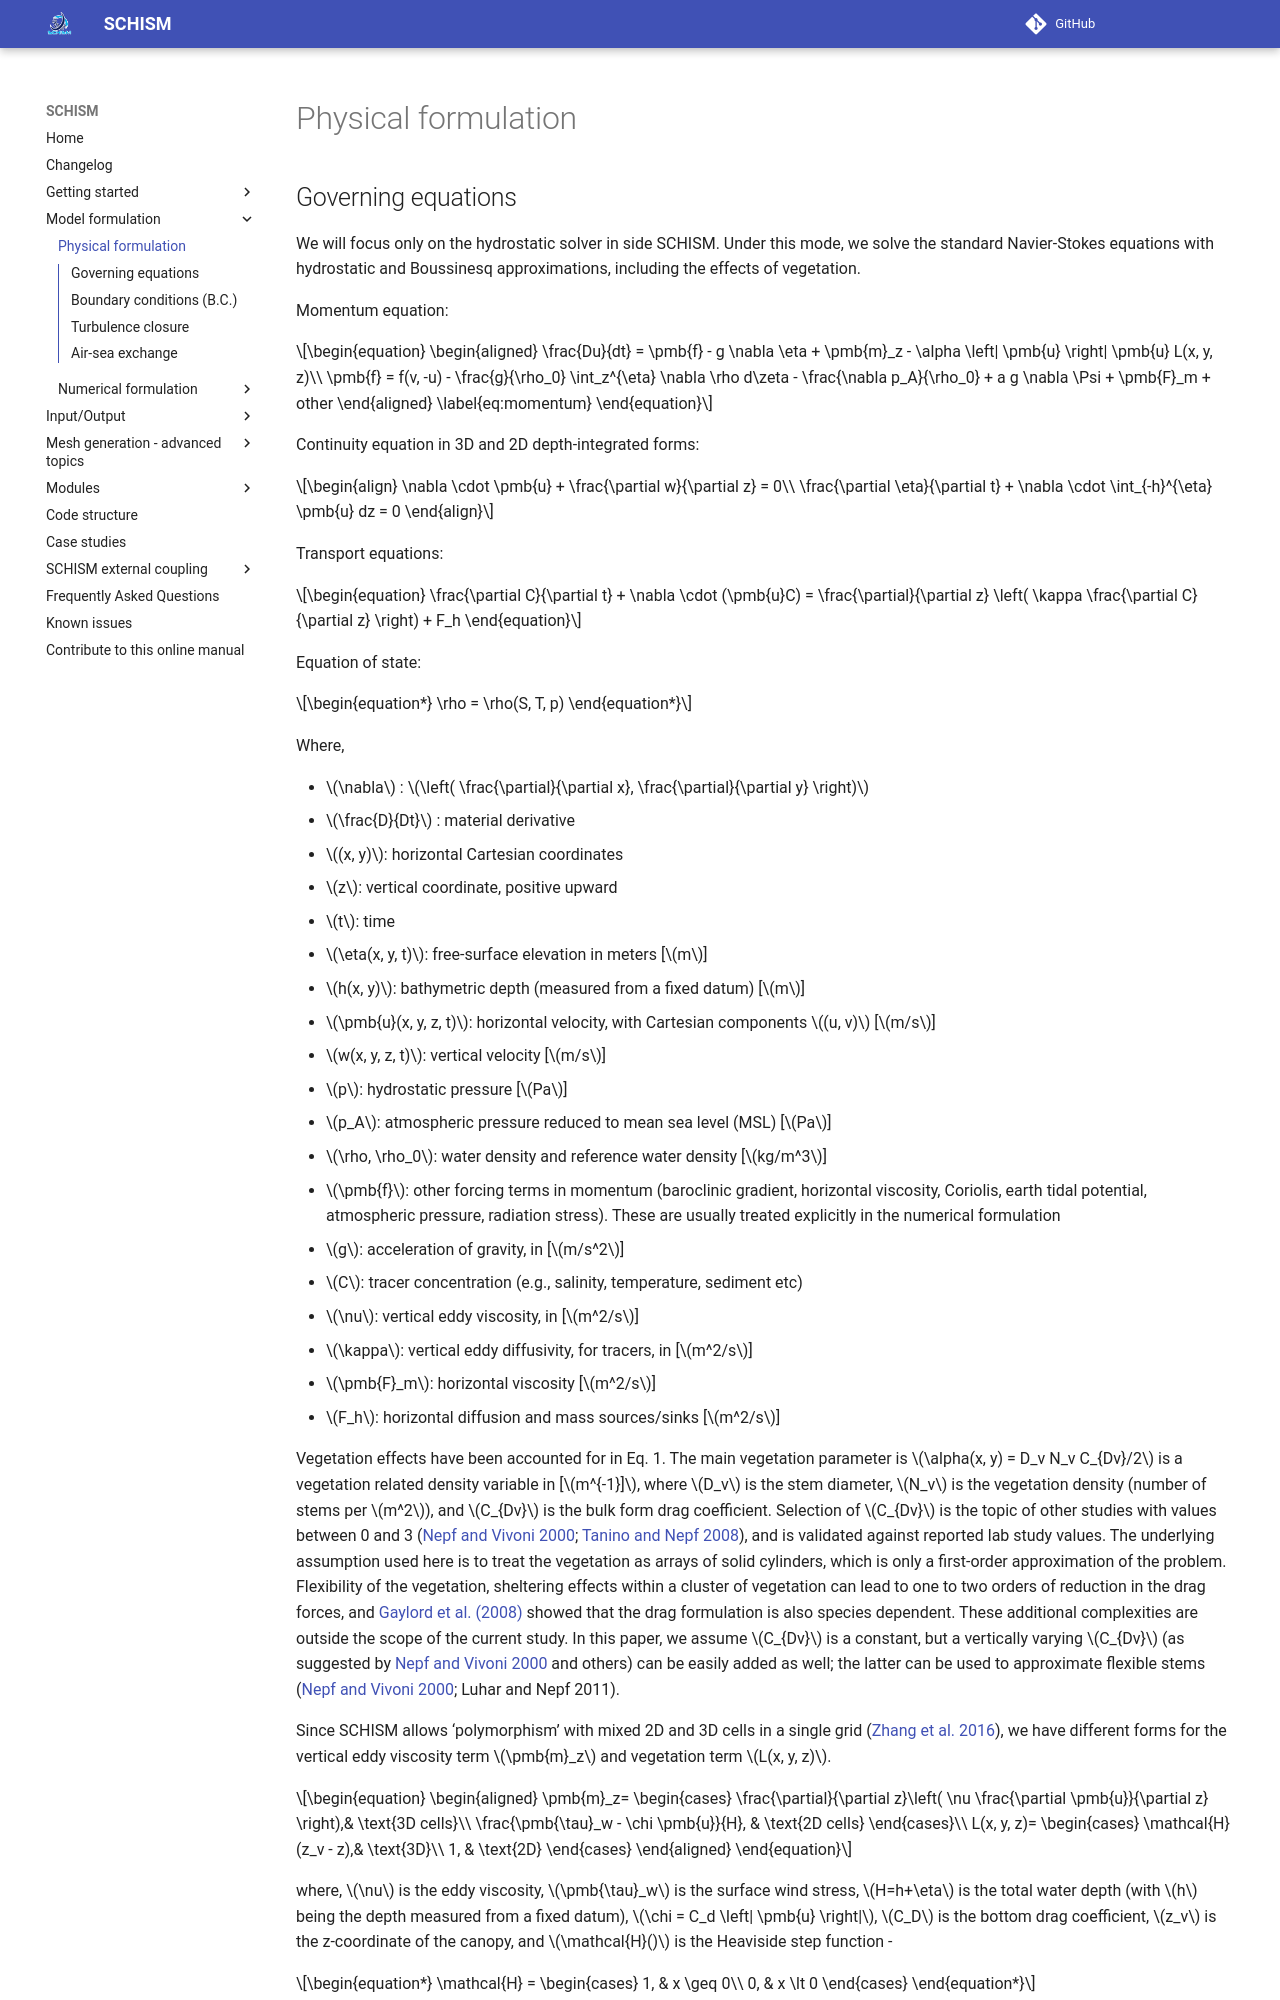

repository: schism-dev/schism · page: master/schism/physical-formulation.html · generator: mkdocs

## Governing equations
We will focus only on the hydrostatic solver in side SCHISM. Under this mode, we solve the standard Navier-Stokes equations with hydrostatic and Boussinesq approximations, including the effects of vegetation.

Momentum equation: 

\begin{equation}
\begin{aligned}
\frac{Du}{dt} = \pmb{f} - g \nabla \eta + \pmb{m}_z - \alpha \left| \pmb{u} \right| \pmb{u} L(x, y, z)\\
\pmb{f} = f(v, -u) - \frac{g}{\rho_0} \int_z^{\eta} \nabla \rho d\zeta - \frac{\nabla p_A}{\rho_0} + a g \nabla \Psi + \pmb{F}_m + other
\end{aligned}
\label{eq:momentum}
\end{equation}

Continuity equation in 3D and 2D depth-integrated forms:

\begin{align}
\nabla \cdot \pmb{u} + \frac{\partial w}{\partial z} = 0\\
\frac{\partial \eta}{\partial t} + \nabla \cdot \int_{-h}^{\eta} \pmb{u} dz = 0
\end{align}

Transport equations:

\begin{equation}
\frac{\partial C}{\partial t} + \nabla \cdot (\pmb{u}C) = \frac{\partial}{\partial z} \left( \kappa \frac{\partial C}{\partial z} \right) + F_h 
\end{equation}

Equation of state:

\begin{equation*}
\rho = \rho(S, T, p)
\end{equation*}

Where, 

- $\nabla$ : $\left( \frac{\partial}{\partial x}, \frac{\partial}{\partial y} \right)$
- $\frac{D}{Dt}$ : material derivative
- $(x, y)$: horizontal Cartesian coordinates
- $z$: vertical coordinate, positive upward
- $t$: time
- $\eta(x, y, t)$: free-surface elevation in meters [$m$]
- $h(x, y)$: bathymetric depth (measured from a fixed datum) [$m$]
- $\pmb{u}(x, y, z, t)$: horizontal velocity, with Cartesian components $(u, v)$ [$m/s$]
- $w(x, y, z, t)$: vertical velocity [$m/s$]
- $p$: hydrostatic pressure [$Pa$]
- $p_A$: atmospheric pressure reduced to mean sea level (MSL) [$Pa$]
- $\rho, \rho_0$: water density and reference water density [$kg/m^3$]
- $\pmb{f}$: other forcing terms in momentum (baroclinic gradient, horizontal viscosity, Coriolis, earth tidal potential, atmospheric pressure, radiation stress). These are usually treated explicitly in the numerical formulation
- $g$: acceleration of gravity, in [$m/s^2$]
- $C$: tracer concentration (e.g., salinity, temperature, sediment etc)
- $\nu$: vertical eddy viscosity, in [$m^2/s$]
- $\kappa$: vertical eddy diffusivity, for tracers, in [$m^2/s$]
- $\pmb{F}_m$: horizontal viscosity [$m^2/s$]
- $F_h$: horizontal diffusion and mass sources/sinks [$m^2/s$]

Vegetation effects have been accounted for in Eq. 1. The main vegetation parameter is $\alpha(x, y) = D_v N_v C_{Dv}/2$ is a vegetation related density variable in [$m^{-1}]$, where $D_v$ is the stem diameter, $N_v$ is the vegetation density (number of stems per $m^2$), and $C_{Dv}$ is the bulk form drag coefficient. Selection of $C_{Dv}$ is the topic of other studies with values between 0 and 3 ([Nepf and Vivoni 2000](#); [Tanino and Nepf 2008](#)), and is validated against reported lab study values. The underlying assumption used here is to treat the vegetation as arrays of solid cylinders, which is only a first-order approximation of the problem. Flexibility of the vegetation, sheltering effects within a cluster of vegetation can lead to one to two orders of reduction in the drag forces, and [Gaylord et al. (2008)](#) showed that the drag formulation is also species dependent. These additional complexities are outside the scope of the current study. In this paper, we assume $C_{Dv}$ is a constant, but a vertically varying $C_{Dv}$ (as suggested by [Nepf and Vivoni 2000](#) and others) can be easily added as well; the latter can be used to approximate flexible stems ([Nepf and Vivoni 2000](#); Luhar and Nepf 2011).

Since SCHISM allows ‘polymorphism’ with mixed 2D and 3D cells in a single grid ([Zhang et al. 2016](#zhang2016)), we have different forms for the vertical eddy viscosity term $\pmb{m}_z$ and vegetation term $L(x, y, z)$. 

\begin{equation}
\begin{aligned}
    \pmb{m}_z= 
\begin{cases}
    \frac{\partial}{\partial z}\left( \nu \frac{\partial \pmb{u}}{\partial z} \right),& \text{3D cells}\\
    \frac{\pmb{\tau}_w - \chi \pmb{u}}{H}, & \text{2D cells}
\end{cases}\\
    L(x, y, z)= 
\begin{cases}
    \mathcal{H}(z_v - z),& \text{3D}\\
    1,              & \text{2D}
\end{cases}
\end{aligned}
\end{equation}

where, $\nu$ is the eddy viscosity, $\pmb{\tau}_w$ is the surface wind stress, $H=h+\eta$ is the total water depth (with $h$ being the depth measured from a fixed datum), $\chi = C_d \left| \pmb{u} \right|$, $C_D$ is the bottom drag coefficient, $z_v$  is the z-coordinate of the canopy, and $\mathcal{H}()$ is the Heaviside step function - 

\begin{equation*}
\mathcal{H} = 
\begin{cases}
    1, & x \geq 0\\
    0, & x \lt 0
\end{cases}
\end{equation*}

Note that $\pmb{u}$ denotes the depth-averaged velocity in a 2D region.
